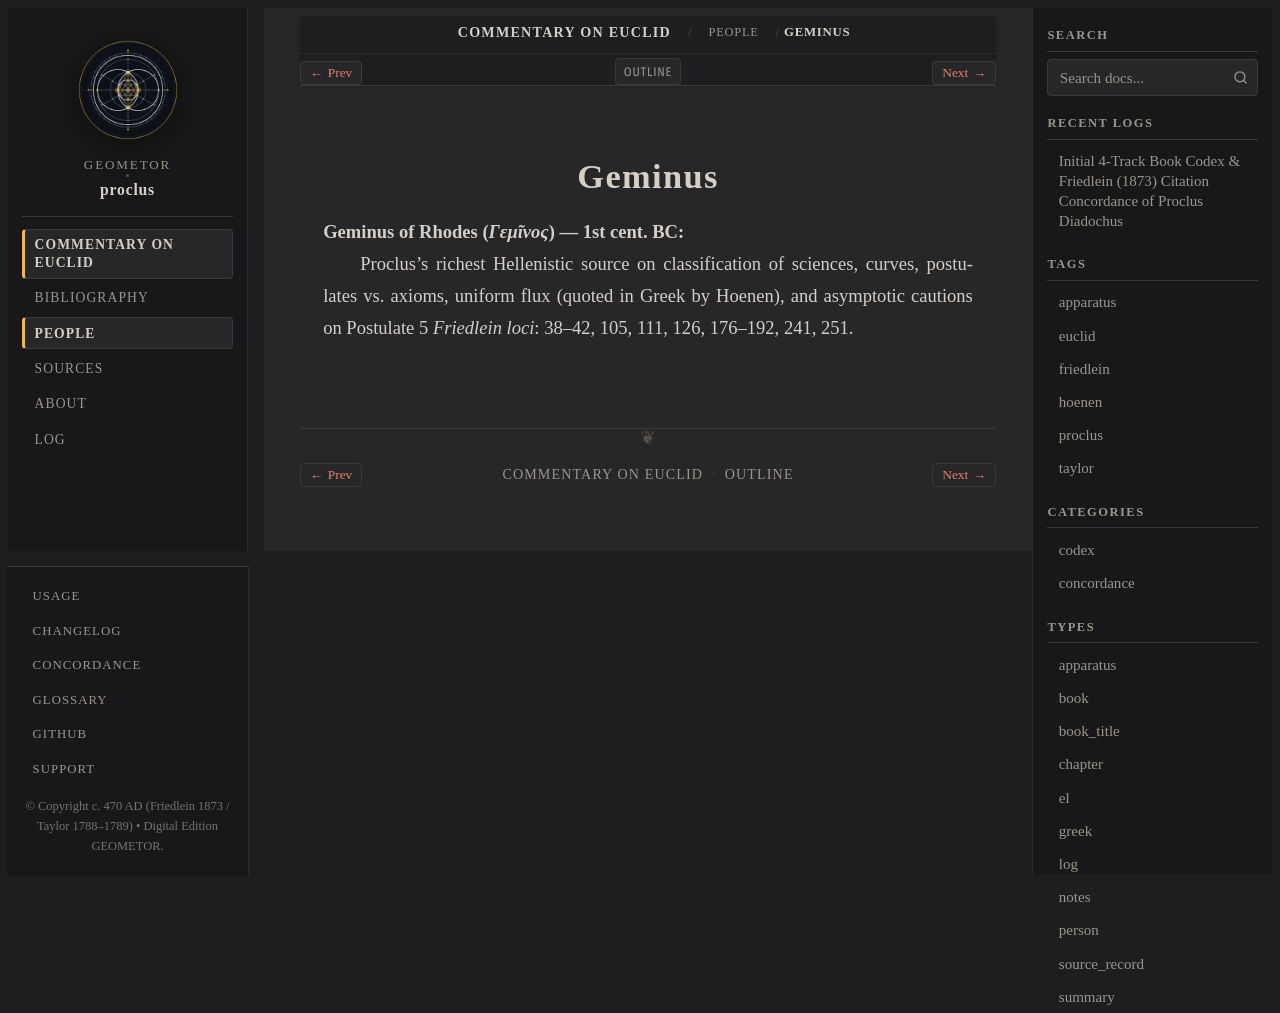

repository: geometor/proclus · page: in_euclidem/people/geminus.html · generator: sphinx

:type: person
:layout: book
:lifespan: Γεμῖνος
:excerpt: Geminus of Rhodes (Γεμῖνος) — 1st cent. BC

.. _person-geminus:

Geminus
=======

**Geminus of Rhodes** (*Γεμῖνος*) — 1st cent. BC
  Proclus's richest Hellenistic source on classification of sciences, curves, postulates vs. axioms, uniform flux (quoted in Greek by Hoenen), and asymptotic cautions on Postulate 5
  *Friedlein loci*: 38–42, 105, 111, 126, 176–192, 241, 251.
